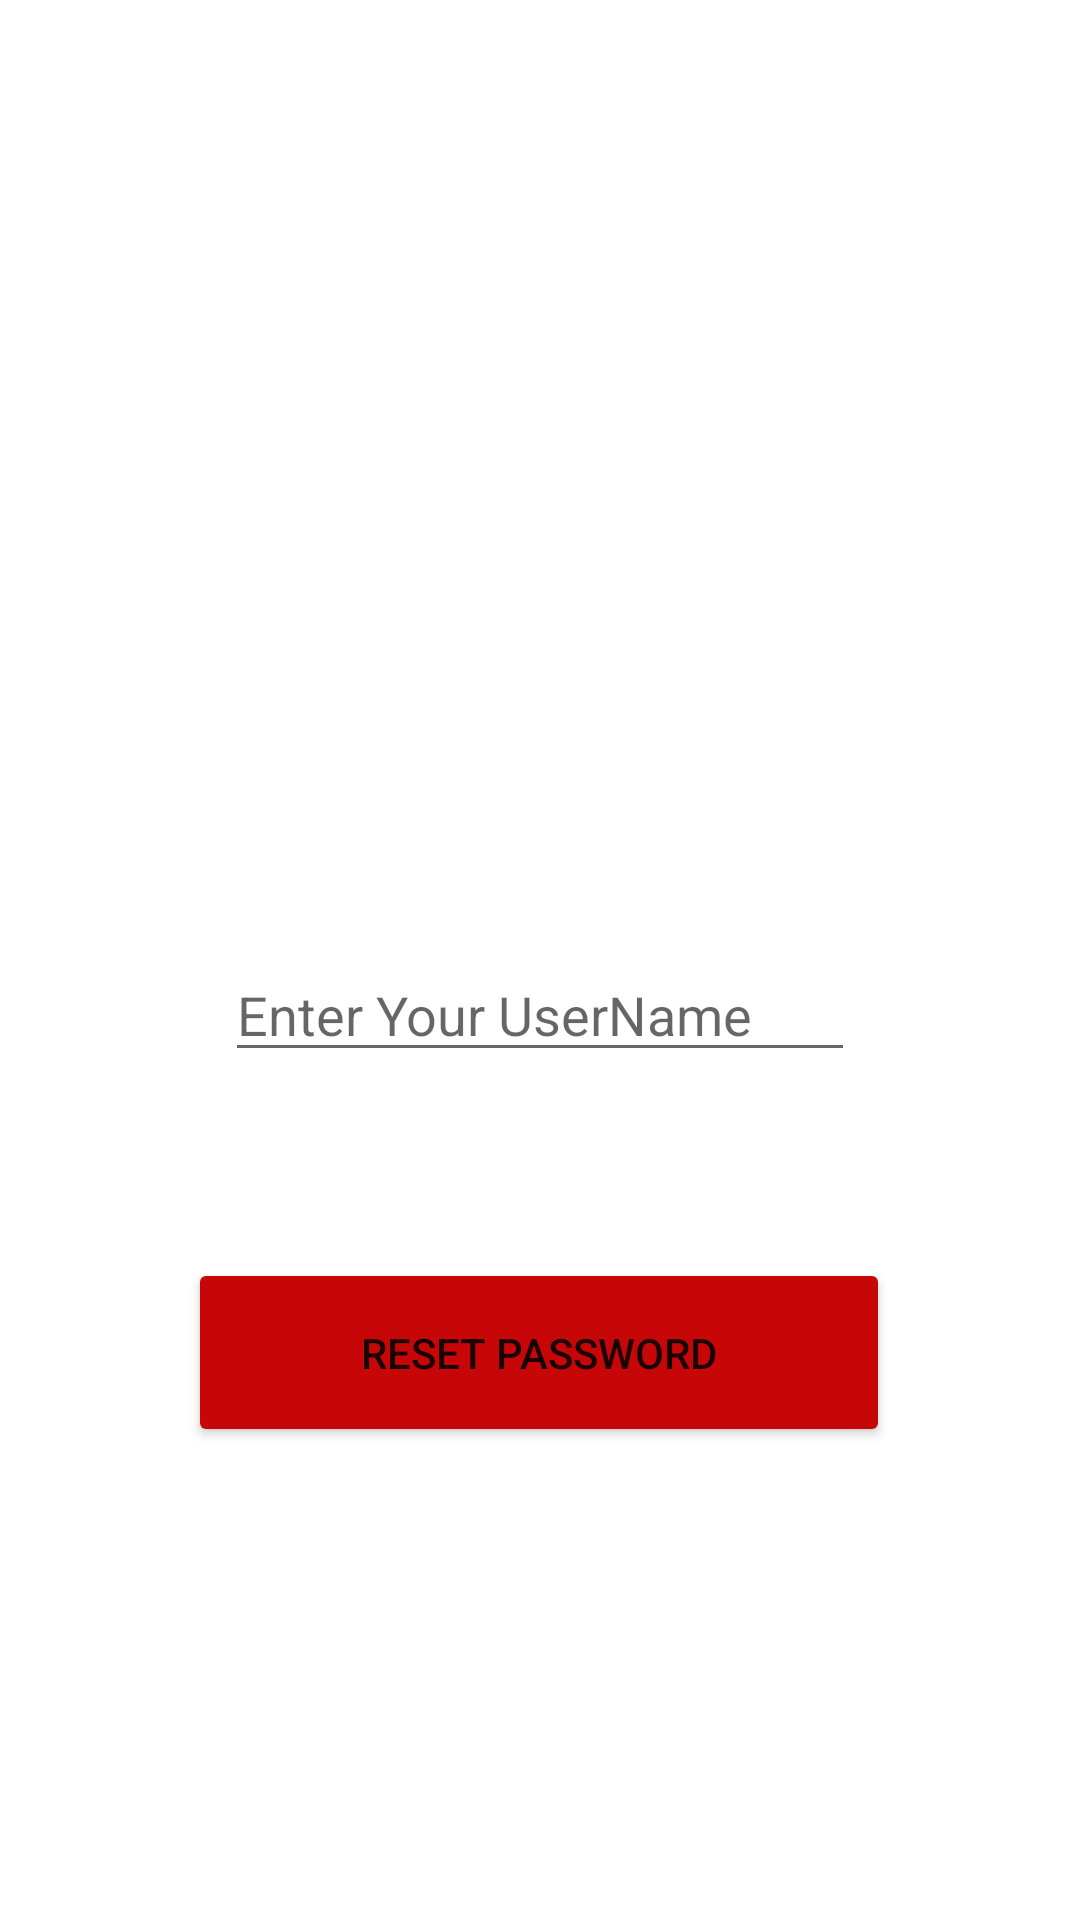

Produce the Android XML layout that renders to this screen, including the resource entries it uses.
<!-- AndroidManifest.xml: application theme Theme.Home -->
<!-- res/layout/activity_password.xml -->
<?xml version="1.0" encoding="utf-8"?>
<androidx.constraintlayout.widget.ConstraintLayout xmlns:android="http://schemas.android.com/apk/res/android"
    xmlns:app="http://schemas.android.com/apk/res-auto"
    xmlns:tools="http://schemas.android.com/tools"
    android:layout_width="match_parent"
    android:layout_height="match_parent"
    android:background="@drawable/background_1"
    tools:context=".PasswordActivity">


    <TextView
        android:id="@+id/textView17"
        android:layout_width="330dp"
        android:layout_height="98dp"
        android:gravity="center"
        android:scaleType="center"
        android:text="@string/appname"
        android:textColor="@color/white"
        android:textSize="36sp"
        android:textStyle="bold"
        app:layout_constraintBottom_toBottomOf="parent"
        app:layout_constraintEnd_toEndOf="parent"
        app:layout_constraintHorizontal_bias="0.492"
        app:layout_constraintStart_toStartOf="parent"
        app:layout_constraintTop_toTopOf="parent"
        app:layout_constraintVertical_bias="0.058" />

    <TextView
        android:id="@+id/textView18"
        android:layout_width="292dp"
        android:layout_height="47dp"
        android:layout_below="@+id/textView17"
        android:gravity="center"
        android:scaleType="center"
        android:text="Reset Password"
        android:textColor="@color/white"
        android:textSize="36sp"
        android:textStyle="bold"
        app:layout_constraintBottom_toBottomOf="parent"
        app:layout_constraintEnd_toEndOf="parent"
        app:layout_constraintHorizontal_bias="0.495"
        app:layout_constraintStart_toStartOf="parent"
        app:layout_constraintTop_toTopOf="parent"
        app:layout_constraintVertical_bias="0.234" />

    <EditText
        android:id="@+id/username"
        android:layout_width="wrap_content"
        android:layout_height="wrap_content"
        android:ems="10"
        android:hint="Enter Your UserName"
        android:inputType="textPersonName"
        app:layout_constraintBottom_toBottomOf="parent"
        app:layout_constraintEnd_toEndOf="parent"
        app:layout_constraintStart_toStartOf="parent"
        app:layout_constraintTop_toTopOf="parent"
        app:layout_constraintVertical_bias="0.528" />

    <Button
        android:id="@+id/reset"
        android:layout_width="234dp"
        android:layout_height="63dp"
        app:backgroundTint="@color/red_dark"
        android:text="Reset Password"
        app:layout_constraintBottom_toBottomOf="parent"
        app:layout_constraintEnd_toEndOf="parent"
        app:layout_constraintHorizontal_bias="0.497"
        app:layout_constraintStart_toStartOf="parent"
        app:layout_constraintTop_toTopOf="parent"
        app:layout_constraintVertical_bias="0.727" />


</androidx.constraintlayout.widget.ConstraintLayout>
<!-- resources referenced by this layout -->
<resources>
  <color name="red_dark">#C70707</color>
  <color name="white">#FFFFFFFF</color>
  <string name="appname">REDWINGS</string>
  <style name="Theme.Home" parent="Theme.MaterialComponents.DayNight.NoActionBar">
          
          <item name="colorPrimary">@color/purple_500</item>
          <item name="colorPrimaryVariant">#FF666666</item>
          <item name="colorPrimarySurface">@color/red_dark</item>
          <item name="colorOnPrimary">@color/white</item>
          
          <item name="colorSecondary">@color/teal_200</item>
          <item name="colorSecondaryVariant">@color/teal_700</item>
          <item name="colorOnSecondary">@color/black</item>
          
          <item name="android:statusBarColor" tools:targetApi="l">?attr/colorPrimaryVariant</item>
          
      </style>
  <color name="purple_500">#FF6200EE</color>
  <color name="teal_200">#FF03DAC5</color>
  <color name="teal_700">#FF018786</color>
  <color name="black">#FF000000</color>
</resources>
